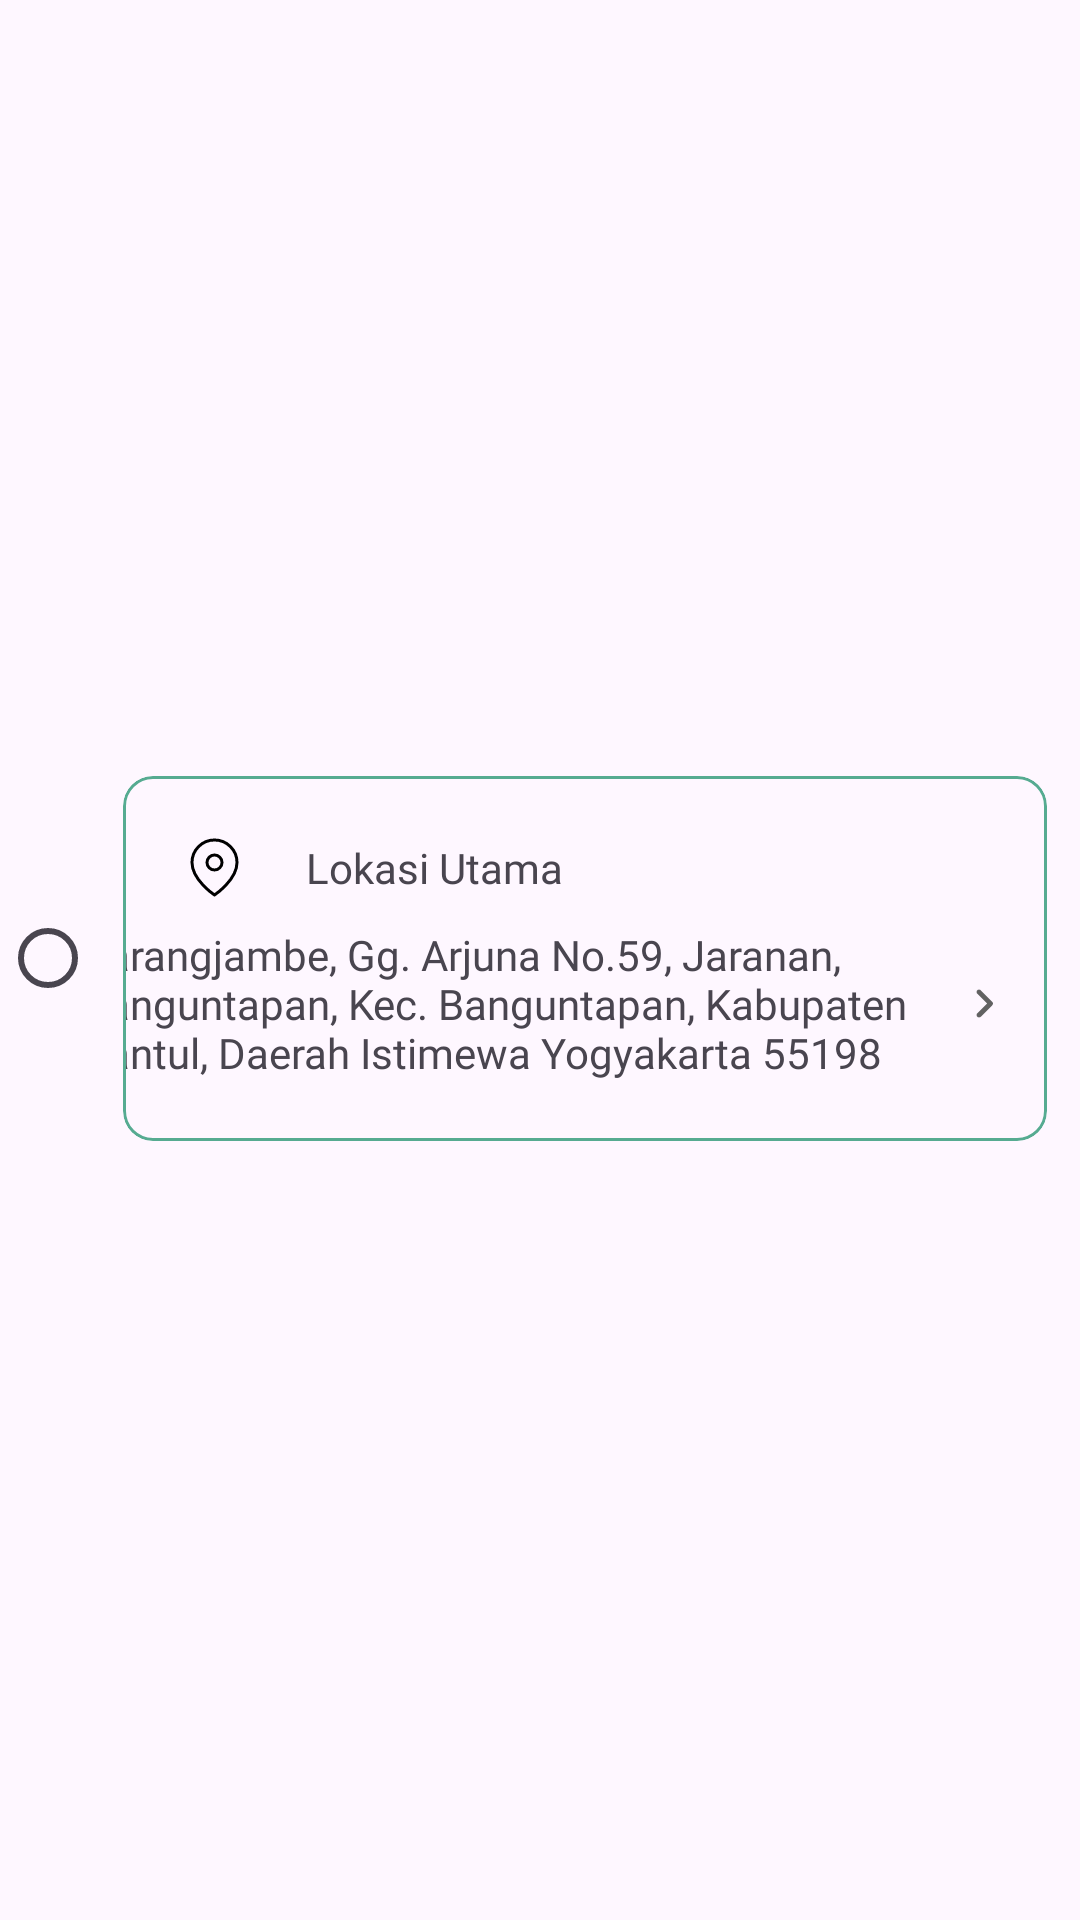

Write the Android layout XML for this screen, with the resource values it uses.
<!-- AndroidManifest.xml: application theme Theme.PijetIn -->
<!-- res/layout/alamat_radio_group.xml -->
<?xml version="1.0" encoding="utf-8"?>
<androidx.constraintlayout.widget.ConstraintLayout
    xmlns:android="http://schemas.android.com/apk/res/android"
    xmlns:app="http://schemas.android.com/apk/res-auto"
    xmlns:tools="http://schemas.android.com/tools"
    android:layout_width="match_parent"
    android:layout_height="match_parent">

    <RadioButton
        android:id="@+id/rbAlamat"
        android:layout_width="0dp"
        android:layout_height="wrap_content"
        app:layout_constraintBottom_toBottomOf="parent"
        app:layout_constraintStart_toStartOf="parent"
        app:layout_constraintTop_toTopOf="parent"
        app:layout_constraintVertical_bias="0.499" />

    <com.google.android.material.card.MaterialCardView
        android:id="@+id/cvAlamat"
        android:layout_width="0dp"
        android:layout_height="wrap_content"
        android:layout_marginStart="41dp"
        android:layout_marginEnd="11dp"
        app:cardCornerRadius="10dp"
        app:layout_constraintBottom_toBottomOf="@+id/rbAlamat"
        app:layout_constraintEnd_toEndOf="parent"
        app:layout_constraintStart_toStartOf="parent"
        app:layout_constraintTop_toTopOf="@+id/rbAlamat"
        app:strokeColor="#56AB91">

        <androidx.constraintlayout.widget.ConstraintLayout
            android:layout_width="match_parent"
            android:layout_height="match_parent">

            <ImageView
                android:id="@+id/ivAlamat"
                android:layout_width="wrap_content"
                android:layout_height="wrap_content"
                android:layout_marginStart="20dp"
                android:layout_marginTop="20dp"
                app:layout_constraintStart_toStartOf="parent"
                app:layout_constraintTop_toTopOf="parent"
                app:srcCompat="@drawable/ic_map_pin" />

            <TextView
                android:id="@+id/tvJudulAlamat"
                android:layout_width="wrap_content"
                android:layout_height="wrap_content"
                android:layout_marginStart="20dp"
                android:fontFamily="@font/poppins_semibold"
                android:text="Lokasi Utama"
                android:textSize="14dp"
                app:layout_constraintBottom_toBottomOf="@+id/ivAlamat"
                app:layout_constraintStart_toEndOf="@+id/ivAlamat"
                app:layout_constraintTop_toTopOf="@+id/ivAlamat" />

            <TextView
                android:id="@+id/tvDetilAlamat"
                android:layout_width="297dp"
                android:layout_height="wrap_content"
                android:layout_marginStart="20dp"
                android:layout_marginTop="10dp"
                android:layout_marginEnd="60dp"
                android:layout_marginBottom="20dp"
                android:fontFamily="@font/poppins_regular"
                android:text="Karangjambe, Gg. Arjuna No.59, Jaranan, Banguntapan, Kec. Banguntapan, Kabupaten Bantul, Daerah Istimewa Yogyakarta 55198"
                android:textSize="14dp"
                app:layout_constraintBottom_toBottomOf="parent"
                app:layout_constraintEnd_toEndOf="parent"
                app:layout_constraintStart_toStartOf="parent"
                app:layout_constraintTop_toBottomOf="@+id/tvJudulAlamat" />

            <ImageView
                android:id="@+id/imageView10"
                android:layout_width="wrap_content"
                android:layout_height="wrap_content"
                android:layout_marginEnd="10dp"
                app:layout_constraintBottom_toBottomOf="@+id/tvDetilAlamat"
                app:layout_constraintEnd_toEndOf="parent"
                app:layout_constraintTop_toTopOf="@+id/tvDetilAlamat"
                app:srcCompat="@drawable/ic_arrow_forward" />
        </androidx.constraintlayout.widget.ConstraintLayout>
    </com.google.android.material.card.MaterialCardView>

</androidx.constraintlayout.widget.ConstraintLayout>
<!-- resources referenced by this layout -->
<resources>
  <!-- drawable ic_arrow_forward (drawable) -->
  <vector xmlns:android="http://schemas.android.com/apk/res/android"
      android:width="21dp"
      android:height="21dp"
      android:viewportWidth="21"
      android:viewportHeight="21">
    <path
        android:pathData="M7.751,14.918C7.598,14.765 7.521,14.571 7.521,14.335C7.521,14.099 7.598,13.904 7.751,13.751L11.001,10.501L7.751,7.251C7.598,7.099 7.521,6.904 7.521,6.668C7.521,6.432 7.598,6.237 7.751,6.085C7.903,5.932 8.098,5.855 8.334,5.855C8.57,5.855 8.765,5.932 8.917,6.085L12.751,9.918C12.834,10.001 12.893,10.092 12.928,10.189C12.963,10.286 12.98,10.39 12.98,10.501C12.98,10.612 12.962,10.717 12.927,10.814C12.892,10.911 12.833,11.001 12.751,11.085L8.917,14.918C8.765,15.071 8.57,15.147 8.334,15.147C8.098,15.147 7.903,15.071 7.751,14.918Z"
        android:fillColor="#626262"/>
  </vector>
  <!-- drawable ic_map_pin (drawable) -->
  <vector xmlns:android="http://schemas.android.com/apk/res/android"
      android:width="21dp"
      android:height="21dp"
      android:viewportWidth="21"
      android:viewportHeight="21">
    <group>
      <clip-path
          android:pathData="M0.5,0.5h20v20h-20z"/>
      <path
          android:strokeWidth="1"
          android:pathData="M18,8.832C18,14.665 10.5,19.665 10.5,19.665C10.5,19.665 3,14.665 3,8.832C3,6.843 3.79,4.935 5.197,3.529C6.603,2.122 8.511,1.332 10.5,1.332C12.489,1.332 14.397,2.122 15.803,3.529C17.21,4.935 18,6.843 18,8.832Z"
          android:strokeLineJoin="round"
          android:fillColor="#00000000"
          android:strokeColor="#000000"
          android:strokeLineCap="round"/>
      <path
          android:strokeWidth="1"
          android:pathData="M10.5,11.332C11.881,11.332 13,10.213 13,8.832C13,7.451 11.881,6.332 10.5,6.332C9.119,6.332 8,7.451 8,8.832C8,10.213 9.119,11.332 10.5,11.332Z"
          android:strokeLineJoin="round"
          android:fillColor="#00000000"
          android:strokeColor="#000000"
          android:strokeLineCap="round"/>
    </group>
  </vector>
  <style name="Theme.PijetIn" parent="Base.Theme.PijetIn" />
  <style name="Base.Theme.PijetIn" parent="Theme.Material3.DayNight.NoActionBar">
          
          
          <item name="colorPrimary">#2F82FF</item>
          <item name="colorPrimaryVariant">@color/primary_variant</item>
          <item name="colorOnPrimary">@color/white</item>
          
          <item name="colorSecondary">@color/teal_200</item>
          <item name="colorSecondaryVariant">@color/teal_700</item>
          <item name="colorOnSecondary">@color/black</item>
          
          <item name="android:statusBarColor">?attr/colorPrimaryVariant</item>
      </style>
  <color name="primary_variant">#303F9F</color>
  <color name="white">#FFFFFFFF</color>
  <color name="teal_200">#FF03DAC5</color>
  <color name="teal_700">#FF018786</color>
  <color name="black">#FF000000</color>
</resources>
